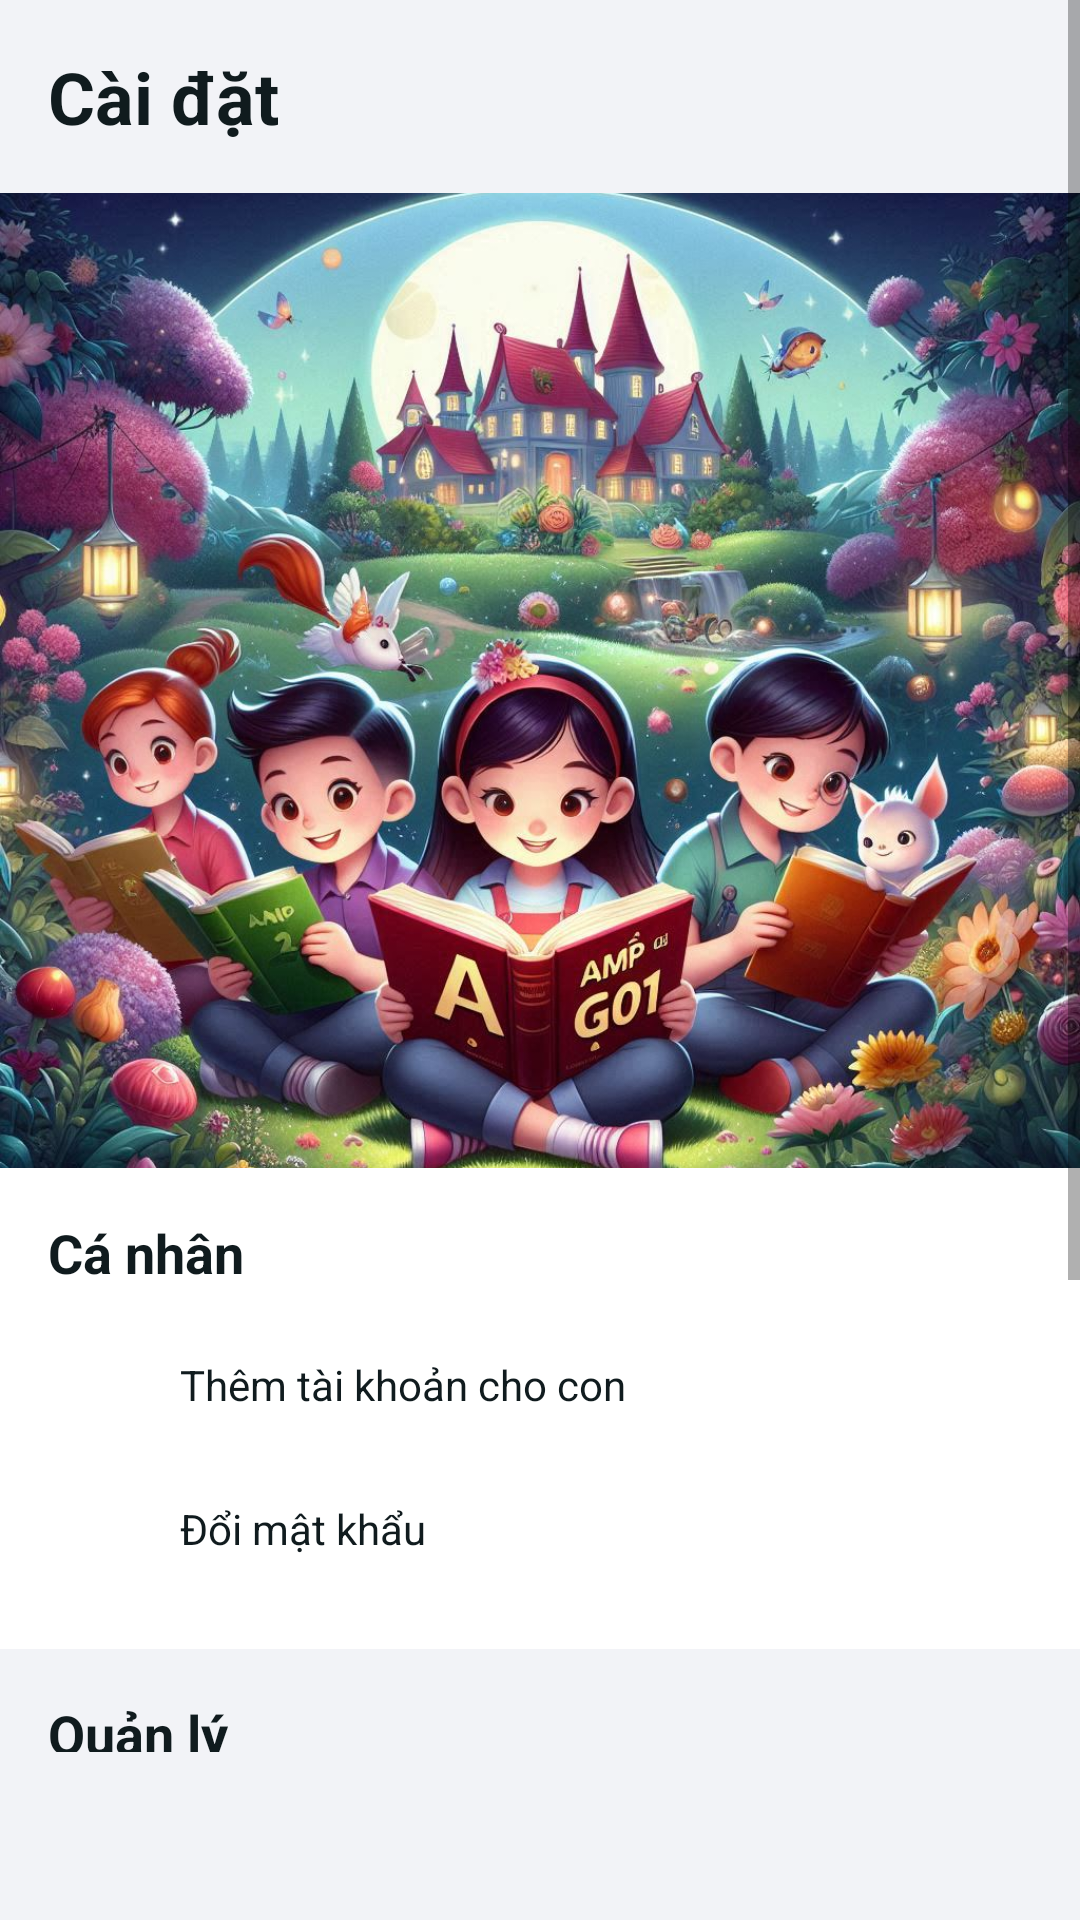

Layout XML and referenced resources for this Android screen:
<!-- AndroidManifest.xml: application theme Theme.MaterialComponents.Light.NoActionBar -->
<!-- res/layout/fragment_settings.xml -->
<ScrollView xmlns:android="http://schemas.android.com/apk/res/android"
    xmlns:app="http://schemas.android.com/apk/res-auto"
    xmlns:tools="http://schemas.android.com/tools"
    android:layout_width="match_parent"
    android:layout_height="match_parent"
    android:background="#F2F3F7"
    android:fillViewport="true"
    android:paddingBottom="56dp"> 

    <LinearLayout
        android:layout_width="match_parent"
        android:layout_height="wrap_content"
        android:orientation="vertical"
        android:id="@+id/settings_fragment">

        
        <TextView
            android:layout_width="wrap_content"
            android:layout_height="wrap_content"
            android:padding="16dp"
            android:textColor="@color/black"
            android:text="@string/Settings"
            android:textSize="24sp"
            android:textStyle="bold"
            android:gravity="center_vertical"
            android:drawablePadding="8dp"
            app:drawableLeftCompat="@drawable/ic_home_black_24dp" />

        <ImageView
            android:id="@+id/imageView"
            android:layout_width="match_parent"
            android:layout_height="325dp"
            android:scaleType="centerCrop"
            android:src="@drawable/background_settings" />

        
        <LinearLayout
            android:layout_width="match_parent"
            android:layout_height="wrap_content"
            android:orientation="vertical"
            android:background="@color/white"
            android:padding="16dp">
            <TextView
                android:layout_width="wrap_content"
                android:layout_height="wrap_content"
                android:text="@string/personal"
                android:textColor="@color/black"
                android:textSize="18sp"
                android:textStyle="bold"
                android:layout_marginBottom="8dp" />

            
            <LinearLayout
                android:id="@+id/add_child_account_label"
                android:layout_width="match_parent"
                android:layout_height="wrap_content"
                android:orientation="horizontal"
                android:padding="12dp"
                android:gravity="center_vertical"
                tools:ignore="UseCompoundDrawables">

                <ImageView
                    android:layout_width="24dp"
                    android:layout_height="24dp"
                    android:contentDescription="@string/th_m_t_i_kho_n"
                    android:src="@drawable/ic_home_black_24dp" />

                <TextView
                    android:layout_width="wrap_content"
                    android:layout_height="wrap_content"
                    android:textColor="@color/black"
                    android:layout_marginStart="8dp"
                    android:text="@string/add_account" />
            </LinearLayout>

            
            <LinearLayout
                android:id="@+id/changePassword"
                android:layout_width="match_parent"
                android:layout_height="wrap_content"
                android:orientation="horizontal"
                android:padding="12dp"
                android:gravity="center_vertical"
                tools:ignore="UseCompoundDrawables">

                <ImageView
                    android:layout_width="24dp"
                    android:layout_height="24dp"
                    android:contentDescription="@string/change_pass_des"
                    android:src="@drawable/ic_home_black_24dp" />

                <TextView
                    android:layout_width="wrap_content"
                    android:layout_height="wrap_content"
                    android:layout_marginStart="8dp"
                    android:textColor="@color/black"
                    android:text="@string/change_password" />
            </LinearLayout>
        </LinearLayout>

        
        <LinearLayout
            android:id="@+id/managentSettings"
            android:layout_width="match_parent"
            android:layout_height="match_parent"
            android:orientation="vertical"
            android:padding="16dp">
            <TextView
                android:layout_width="wrap_content"
                android:layout_height="wrap_content"
                android:text="@string/management_title"
                android:textColor="@color/black"
                android:textSize="18sp"
                android:textStyle="bold"
                android:layout_marginBottom="8dp" />

            
            <LinearLayout
                android:id="@+id/adjustTimeLimitButton"
                android:layout_width="match_parent"
                android:layout_height="wrap_content"
                android:orientation="horizontal"
                android:padding="12dp"
                android:gravity="center_vertical"
                android:clickable="true"
                android:focusable="true"
                android:background="?attr/selectableItemBackground"
                tools:ignore="UseCompoundDrawables">

                <ImageView
                    android:layout_width="24dp"
                    android:layout_height="24dp"
                    android:contentDescription="@string/time_limit"
                    android:src="@drawable/ic_timer" />

                <TextView
                    android:layout_width="wrap_content"
                    android:layout_height="wrap_content"
                    android:layout_marginStart="8dp"
                    android:textColor="@color/black"
                    android:text="@string/time_limit" />
            </LinearLayout>

            
            <LinearLayout
                android:id="@+id/age_limit_fragment"
                android:layout_width="match_parent"
                android:layout_height="wrap_content"
                android:orientation="horizontal"
                android:padding="12dp"
                android:clickable="true"
                android:focusable="true"
                android:background="?attr/selectableItemBackground"
                android:gravity="center_vertical"
                tools:ignore="UseCompoundDrawables">

                <ImageView
                    android:layout_width="24dp"
                    android:layout_height="24dp"
                    android:contentDescription="@string/age_limit"
                    android:src="@drawable/ic_home_black_24dp" />

                <TextView
                    android:layout_width="wrap_content"
                    android:layout_height="wrap_content"
                    android:layout_marginStart="8dp"
                    android:textColor="@color/black"
                    android:text="@string/age_limit" />
            </LinearLayout>

            
            <LinearLayout
                android:id="@+id/parentDashboardButton"
                android:layout_width="match_parent"
                android:layout_height="wrap_content"
                android:orientation="horizontal"
                android:padding="12dp"
                android:clickable="true"
                android:focusable="true"
                android:background="?attr/selectableItemBackground"
                android:gravity="center_vertical"
                tools:ignore="UseCompoundDrawables">

                <ImageView
                    android:layout_width="24dp"
                    android:layout_height="24dp"
                    android:contentDescription="@string/view_management_dashboard"
                    android:src="@drawable/ic_home_black_24dp" />

                <TextView
                    android:layout_width="wrap_content"
                    android:layout_height="wrap_content"
                    android:layout_marginStart="8dp"
                    android:textColor="@color/black"
                    android:text="@string/view_management_dashboard" />
            </LinearLayout>
        </LinearLayout>

        <LinearLayout
            android:layout_width="match_parent"
            android:layout_height="wrap_content"
            android:background="@color/white"
            android:padding="16dp"
            android:orientation="vertical">

            <TextView
                android:id="@+id/AccountChange"
                android:layout_width="match_parent"
                android:layout_height="wrap_content"
                android:padding="12dp"
                android:textColor="@color/black"
                android:text="@string/change_account"
                android:gravity="center_vertical"
                android:drawablePadding="8dp"
                app:drawableLeftCompat="@drawable/ic_home_black_24dp" />

            <TextView
                android:id="@+id/logoutButton"
                android:layout_width="match_parent"
                android:layout_height="wrap_content"
                android:padding="12dp"
                android:textColor="@color/black"
                android:text="@string/log_out"
                android:gravity="center_vertical"
                android:drawablePadding="8dp"
                app:drawableLeftCompat="@drawable/ic_home_black_24dp" />
        </LinearLayout>
    </LinearLayout>
</ScrollView>
<!-- resources referenced by this layout -->
<resources>
  <color name="black">#FF101B1E</color>
  <color name="white">#FFFFFFFF</color>
  <!-- drawable background_settings: jpeg bitmap (drawable, 230585 bytes) -->
  <string name="Settings">Cài đặt</string>
  <string name="add_account">Thêm tài khoản cho con</string>
  <string name="age_limit">Giới hạn độ tuổi</string>
  <string name="change_account">Chuyển tài khoản</string>
  <string name="change_pass_des">Đổi mật khẩu</string>
  <string name="change_password">Đổi mật khẩu</string>
  <string name="log_out">Đăng xuất</string>
  <string name="management_title">Quản lý</string>
  <string name="personal">Cá nhân</string>
  <string name="th_m_t_i_kho_n">Thêm tài khoản</string>
  <string name="time_limit">Giới hạn thời gian</string>
  <string name="view_management_dashboard">Xem trang quản lý</string>
</resources>
